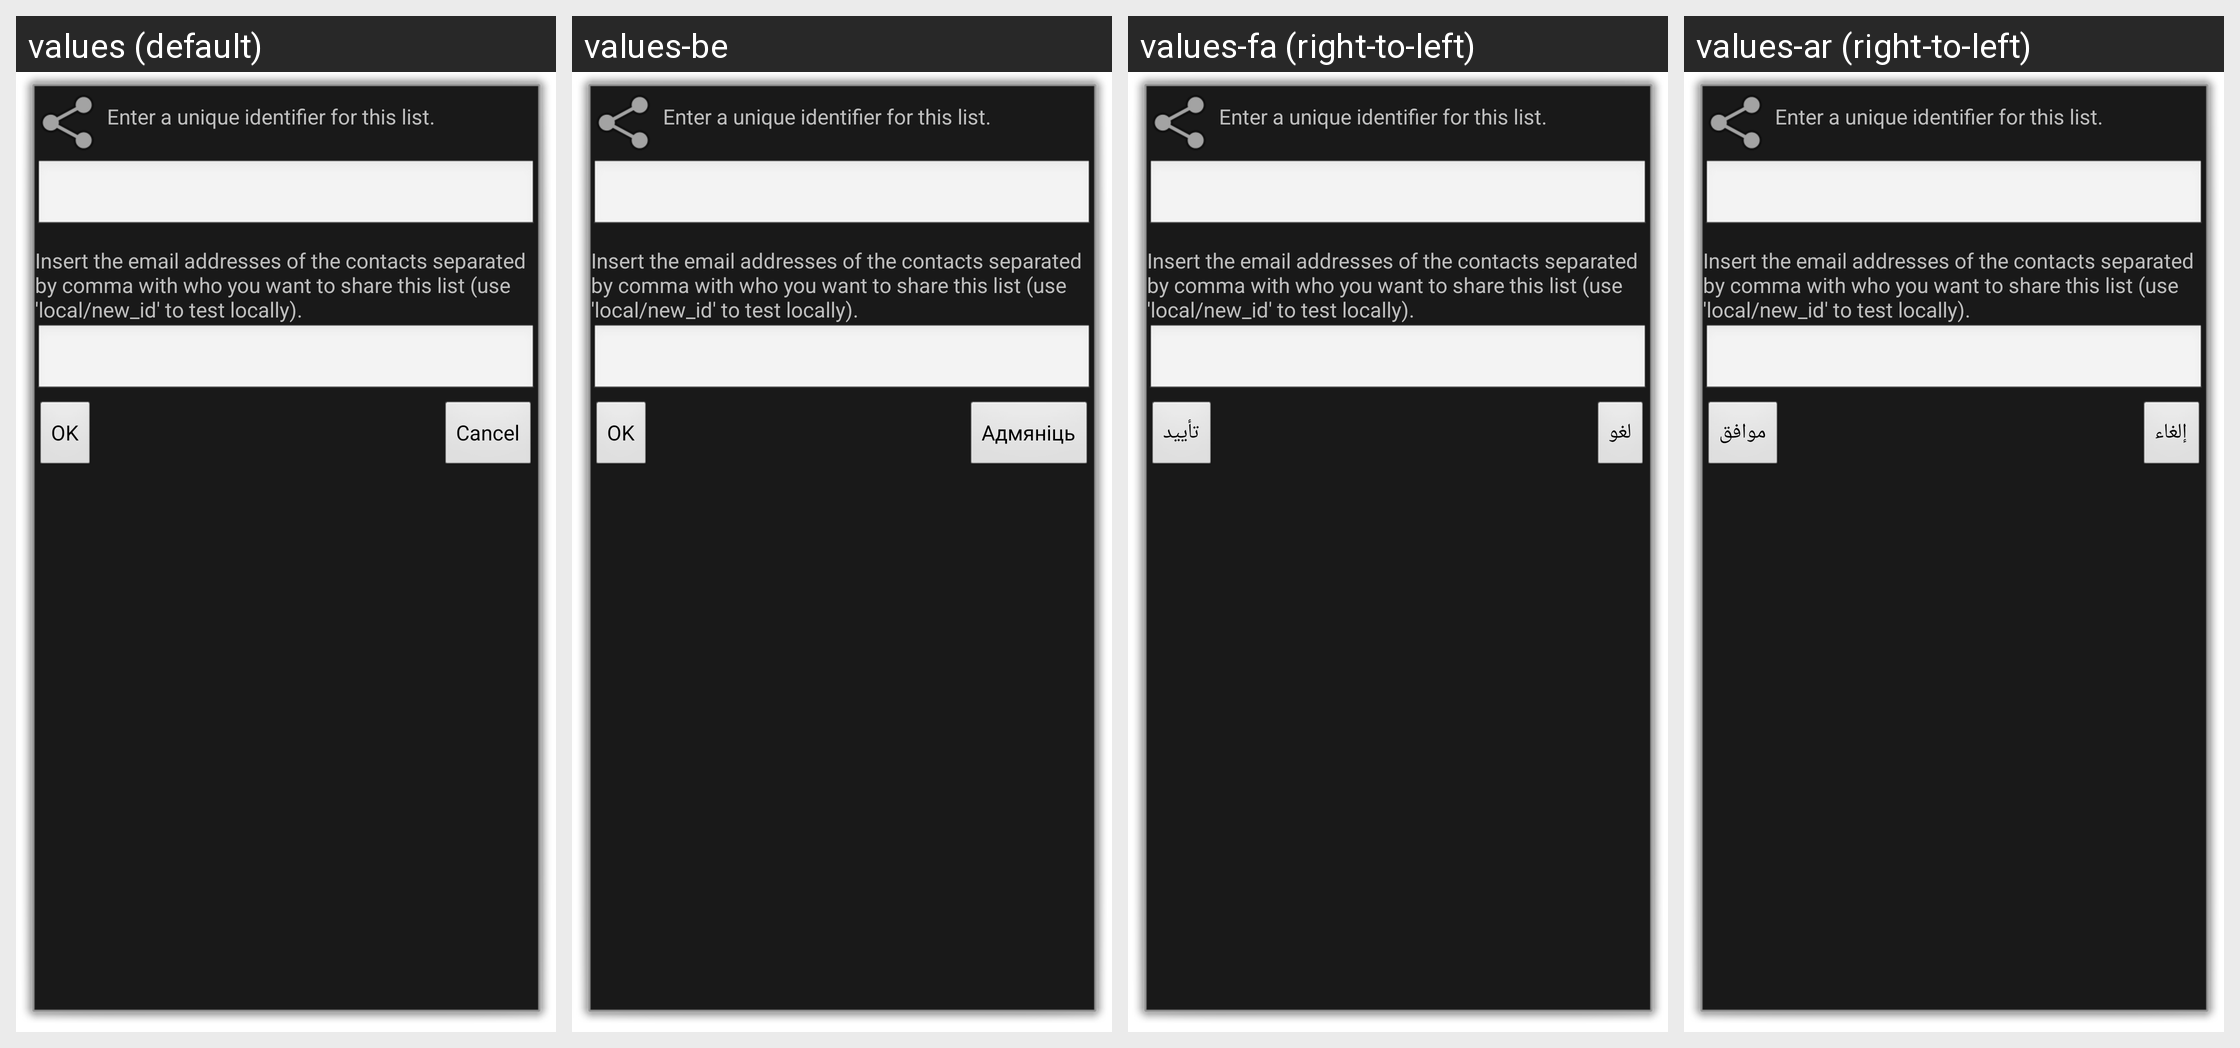

Strings drawn on this Android screen and how each of the app's shown locales translates them:
Android screen res/layout/activity_list_share_settings.xml rendered under 4 locales, left to right: values (default), values-be, values-fa (right-to-left), values-ar (right-to-left). Device: Nexus 5 (rendered at 1080×1920; each locale shown at half size, 540×960, under a caption strip naming it); theme android:Theme.Dialog.
Other locales in the repository, not shown: values-bg, values-bs, values-ca, values-cs, values-da, values-de, values-el, values-en-rGB, values-es, values-fi, values-fr, values-hi, values-hr, values-hu, values-it, values-iw, values-ja, values-ko, values-mk, values-nb, values-nl, values-oc, values-pa, values-pl, values-pt, values-pt-rBR, values-ro, values-ru, values-sd, values-sk, values-sl, values-sr, values-sv, values-tl, values-tr, values-ug, values-uk, values-vi, values-zh-rCN, values-zh-rTW.
Strings drawn on this screen, with the default value and each locale's value (text and hints the layout hard-codes, and strings that could not be matched under every locale, appear in the picture but are not listed):

shopping_name_description
  values: Enter a unique identifier for this list.
  values-be: Enter a unique identifier for this list.  [not translated; the default value is used]
  values-fa: Enter a unique identifier for this list.  [not translated; the default value is used]
  values-ar: Enter a unique identifier for this list.  [not translated; the default value is used]

shopping_share_description
  values: Insert the email addresses of the contacts separated by comma with who you want to share this list (use 'local/new_id' to test locally).
  values-be: Insert the email addresses of the contacts separated by comma with who you want to share this list (use 'local/new_id' to test locally).  [not translated; the default value is used]
  values-fa: Insert the email addresses of the contacts separated by comma with who you want to share this list (use 'local/new_id' to test locally).  [not translated; the default value is used]
  values-ar: Insert the email addresses of the contacts separated by comma with who you want to share this list (use 'local/new_id' to test locally).  [not translated; the default value is used]

ok
  values: OK
  values-be: OK
  values-fa: تأیید
  values-ar: موافق

cancel
  values: Cancel
  values-be: Адмяніць
  values-fa: لغو
  values-ar: إلغاء
